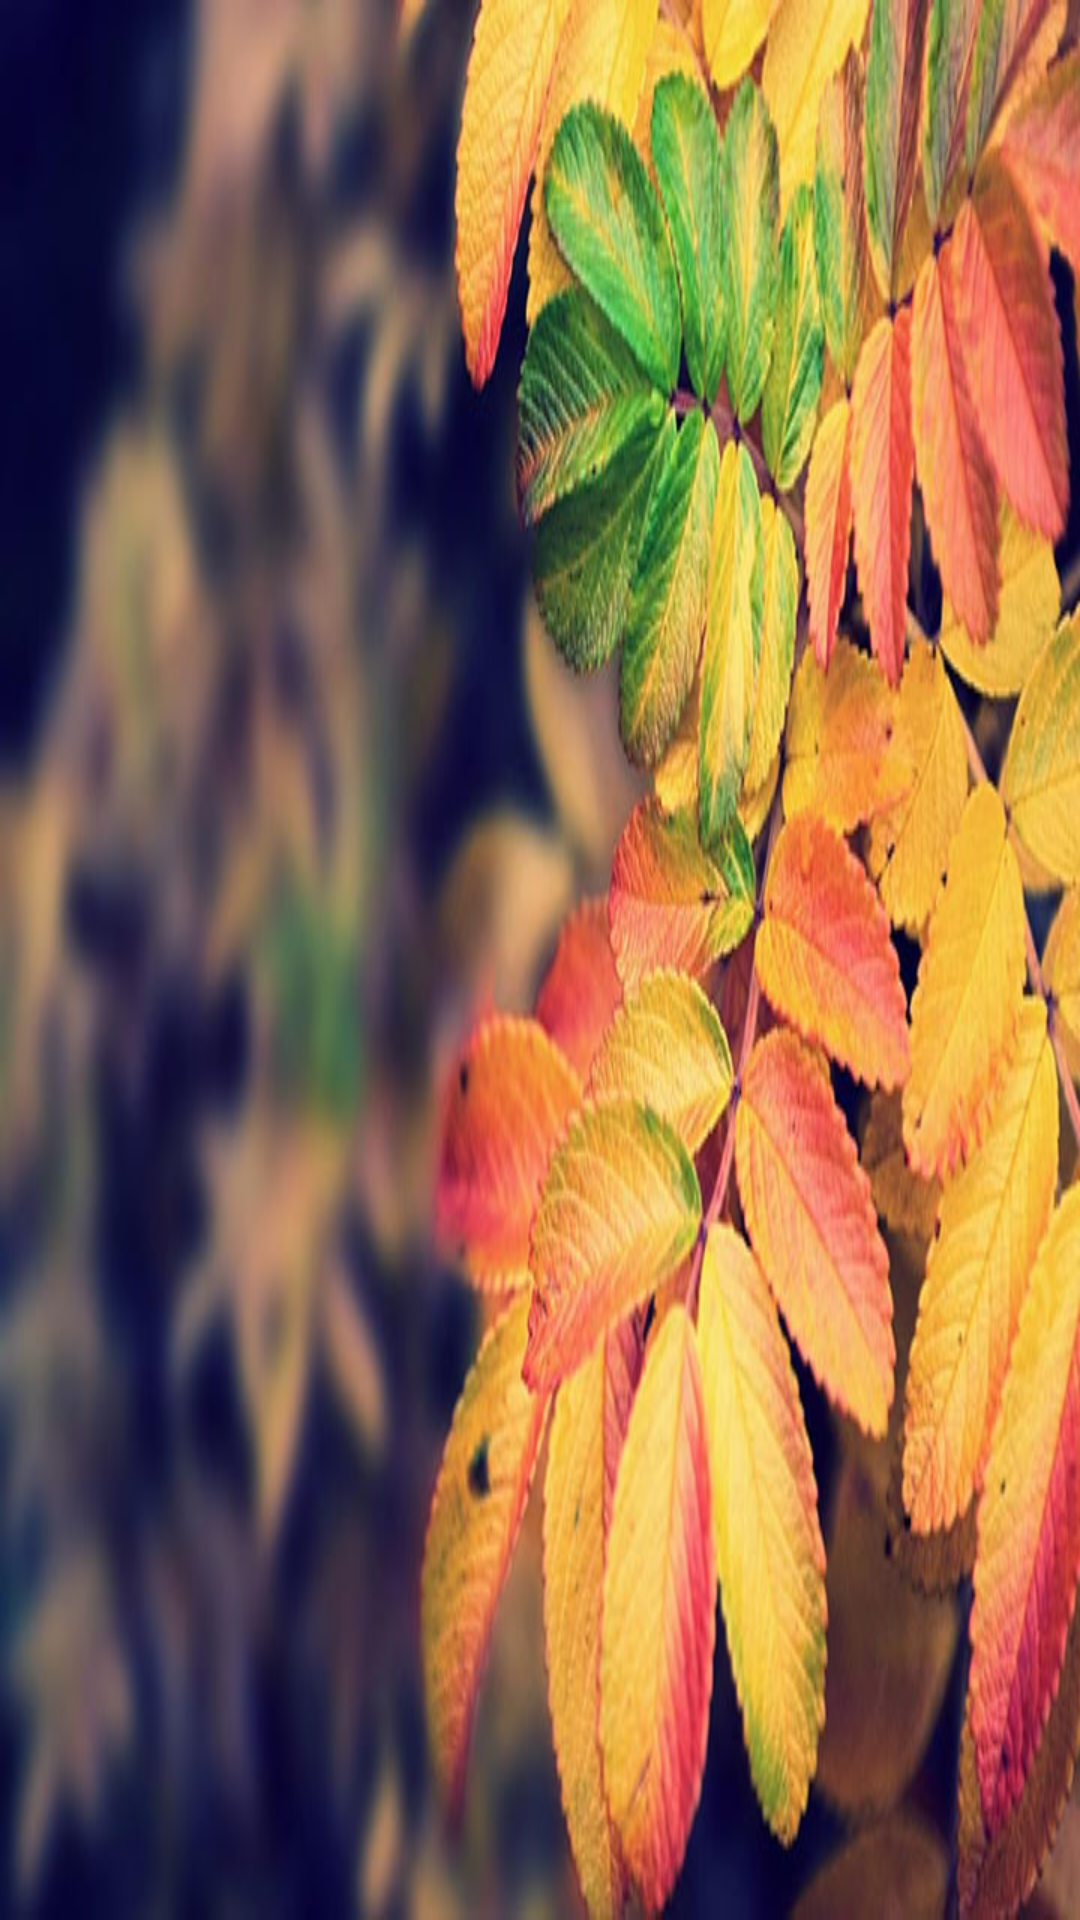

Layout XML and referenced resources for this Android screen:
<!-- AndroidManifest.xml: application theme AppTheme -->
<!-- res/layout/nav_header_main.xml -->
<?xml version="1.0" encoding="utf-8"?>
<LinearLayout xmlns:android="http://schemas.android.com/apk/res/android"
              android:layout_width="match_parent"
              android:layout_height="@dimen/nav_header_height"
              android:background="@drawable/left_head_bg"
              android:gravity="bottom"
              android:orientation="vertical"
              android:paddingBottom="@dimen/activity_vertical_margin"
              android:paddingLeft="@dimen/activity_horizontal_margin"
              android:paddingRight="@dimen/activity_horizontal_margin"
              android:paddingTop="@dimen/activity_vertical_margin"

              android:theme="@style/ThemeOverlay.AppCompat.Dark">


</LinearLayout>
<!-- resources referenced by this layout -->
<resources>
  <dimen name="activity_horizontal_margin">16dp</dimen>
  <dimen name="activity_vertical_margin">16dp</dimen>
  <dimen name="nav_header_height">160dp</dimen>
  <!-- drawable left_head_bg: jpg bitmap (drawable-xxxhdpi, 92766 bytes) -->
  <style name="AppTheme" parent="Theme.AppCompat.Light.DarkActionBar">
          
          <item name="colorPrimary">@color/colorPrimary</item>
          <item name="colorPrimaryDark">@color/colorPrimaryDark</item>
          <item name="colorAccent">@color/colorAccent</item>
      </style>
  <color name="colorPrimary">#ff5722</color>
  <color name="colorPrimaryDark">#ff5722</color>
  <color name="colorAccent">#cddc39</color>
</resources>
